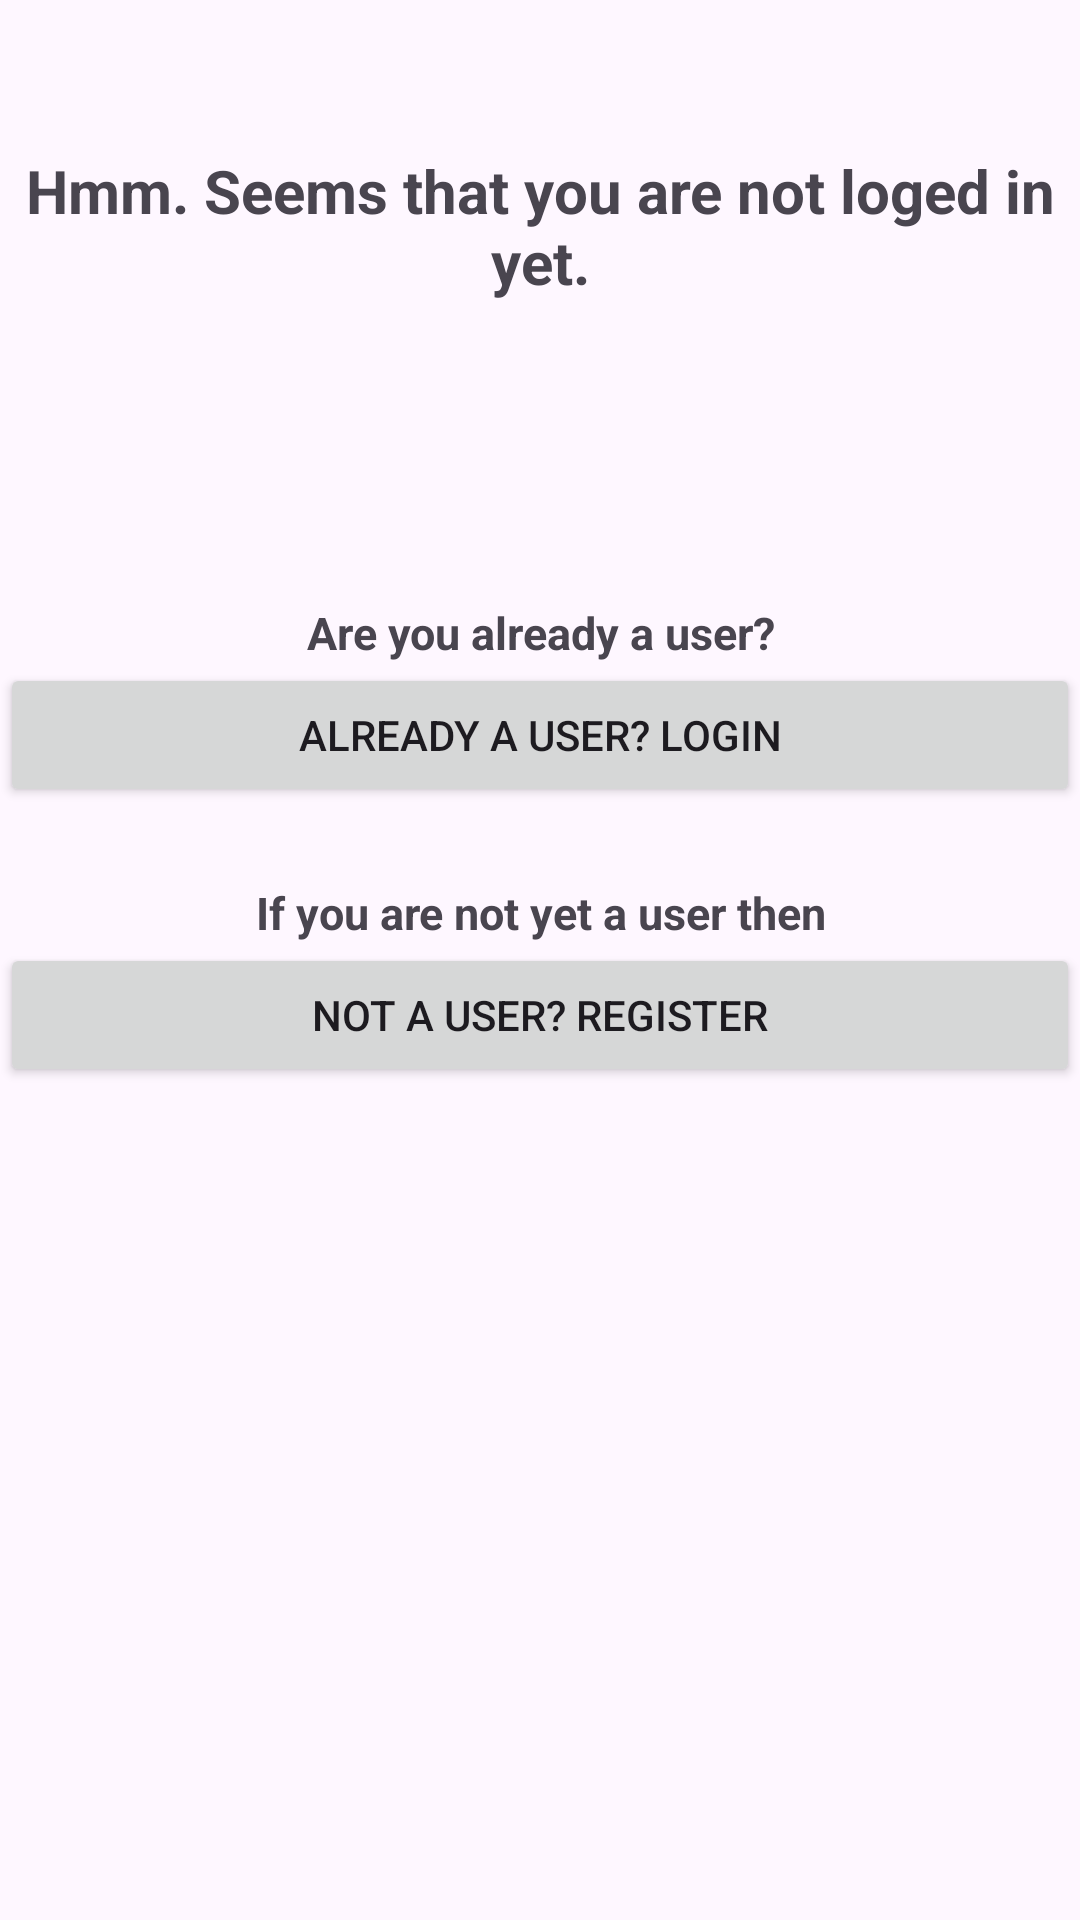

Write the Android layout XML for this screen, with the resource values it uses.
<!-- AndroidManifest.xml: application theme Theme.ShareTheRide -->
<!-- res/layout/activity_profile.xml -->
<?xml version="1.0" encoding="utf-8"?>
<LinearLayout xmlns:android="http://schemas.android.com/apk/res/android"
    xmlns:app="http://schemas.android.com/apk/res-auto"
    xmlns:tools="http://schemas.android.com/tools"
    android:layout_width="match_parent"
    android:layout_height="match_parent"
    android:gravity="center|top"
    android:orientation="vertical"
    tools:context=".Login">

    <LinearLayout
        android:id="@+id/linear_profile"
        android:layout_width="match_parent"
        android:layout_height="match_parent"
        android:orientation="vertical"
        android:visibility="gone">

        <TextView
            android:layout_width="match_parent"
            android:layout_height="wrap_content"
            android:gravity="center"
            android:text="@string/menu_profile"
            android:textSize="20sp"
            android:textStyle="bold" />

        <com.google.android.material.textfield.TextInputLayout
            android:layout_width="match_parent"
            android:layout_height="wrap_content">

            <com.google.android.material.textfield.TextInputEditText
                android:id="@+id/email"
                android:layout_width="match_parent"
                android:layout_height="wrap_content"
                android:hint="@string/email"
                android:singleLine="true" />
        </com.google.android.material.textfield.TextInputLayout>

        <com.google.android.material.textfield.TextInputLayout
            android:layout_width="match_parent"
            android:layout_height="wrap_content">

            <com.google.android.material.textfield.TextInputEditText
                android:id="@+id/name"
                android:layout_width="match_parent"
                android:layout_height="wrap_content"
                android:hint="@string/name"
                android:singleLine="true" />
        </com.google.android.material.textfield.TextInputLayout>

        <com.google.android.material.textfield.TextInputLayout
            android:layout_width="match_parent"
            android:layout_height="wrap_content">

            <com.google.android.material.textfield.TextInputEditText
                android:id="@+id/surname"
                android:layout_width="match_parent"
                android:layout_height="wrap_content"
                android:hint="@string/surname"
                android:singleLine="true" />
        </com.google.android.material.textfield.TextInputLayout>

        <com.google.android.material.textfield.TextInputLayout
            android:layout_width="match_parent"
            android:layout_height="wrap_content">

            <com.google.android.material.textfield.TextInputEditText
                android:id="@+id/car_size"
                android:layout_width="match_parent"
                android:layout_height="wrap_content"
                android:hint="@string/car_size"
                android:singleLine="true" />
        </com.google.android.material.textfield.TextInputLayout>

        <com.google.android.material.textfield.TextInputLayout
            android:layout_width="match_parent"
            android:layout_height="wrap_content">

            <com.google.android.material.textfield.TextInputEditText
                android:id="@+id/phone_number"
                android:layout_width="match_parent"
                android:layout_height="wrap_content"
                android:hint="@string/phone_number"
                android:singleLine="true" />
        </com.google.android.material.textfield.TextInputLayout>

        <com.google.android.material.textfield.TextInputLayout
            android:layout_width="match_parent"
            android:layout_height="wrap_content">

            <com.google.android.material.textfield.TextInputEditText
                android:id="@+id/car_plate"
                android:layout_width="match_parent"
                android:layout_height="wrap_content"
                android:hint="@string/car_plate"
                android:singleLine="true" />
        </com.google.android.material.textfield.TextInputLayout>

        <ProgressBar
            android:id="@+id/progressbar"
            android:layout_width="wrap_content"
            android:layout_height="wrap_content"
            android:visibility="gone" />

        <Button
            android:id="@+id/update_btn"
            android:layout_width="wrap_content"
            android:layout_height="wrap_content"
            android:text="@string/update" />

    </LinearLayout>

    <LinearLayout
        android:id="@+id/linear_log_reg"
        android:layout_width="match_parent"
        android:layout_height="match_parent"
        android:layout_marginTop="50dp"
        android:orientation="vertical">

        <TextView
            android:id="@+id/textView2"
            android:layout_width="match_parent"
            android:layout_height="wrap_content"
            android:gravity="center"
            android:text="Hmm. Seems that you are not loged in yet."
            android:textSize="20sp"
            android:textStyle="bold" />

        <LinearLayout
            android:layout_width="match_parent"
            android:layout_height="wrap_content"
            android:layout_marginTop="100dp"
            android:orientation="vertical">

            <TextView
                android:id="@+id/textView4"
                android:layout_width="match_parent"
                android:layout_height="wrap_content"
                android:gravity="center"
                android:text="Are you already a user?"
                android:textSize="15sp"
                android:textStyle="bold" />

            <Button
                android:id="@+id/button_login"
                android:layout_width="match_parent"
                android:layout_height="wrap_content"
                android:text="@string/click_to_login" />
        </LinearLayout>

        <LinearLayout
            android:layout_width="match_parent"
            android:layout_height="wrap_content"
            android:layout_marginTop="25dp"
            android:orientation="vertical">

            <TextView
                android:id="@+id/textView3"
                android:layout_width="match_parent"
                android:layout_height="wrap_content"
                android:gravity="center"
                android:text="If you are not yet a user then"
                android:textSize="15sp"
                android:textStyle="bold" />

            <Button
                android:id="@+id/button_register"
                android:layout_width="match_parent"
                android:layout_height="wrap_content"
                android:text="@string/click_to_register" />
        </LinearLayout>

    </LinearLayout>


</LinearLayout>
<!-- resources referenced by this layout -->
<resources>
  <string name="car_plate">Car plate</string>
  <string name="car_size">Car size</string>
  <string name="click_to_login">Already a user? Login</string>
  <string name="click_to_register">Not a user? Register</string>
  <string name="email">Email</string>
  <string name="menu_profile">Profile</string>
  <string name="name">Name</string>
  <string name="phone_number">Phone number</string>
  <string name="surname">Surname</string>
  <string name="update">Update</string>
  <style name="Theme.ShareTheRide" parent="Base.Theme.ShareTheRide" />
  <style name="Base.Theme.ShareTheRide" parent="Theme.Material3.DayNight.NoActionBar">
          <item name="colorPrimary">@color/primary</item>
          <item name="colorPrimaryDark">@color/primaryDark</item>
          <item name="android:statusBarColor">@android:color/transparent</item>
          <item name="toolbarStyle">@style/Widget.MaterialComponents.Toolbar.PrimarySurface</item>
          <item name="drawerArrowStyle">@style/AppTheme.DrawerArrowStyle</item>
          
          
      </style>
  <item name="primary" type="color">#0098CB</item>
  <item name="primaryDark" type="color">#003D51</item>
  <style name="AppTheme.DrawerArrowStyle" parent="Widget.AppCompat.DrawerArrowToggle">
          <item name="color">@android:color/white</item>
      </style>
</resources>
